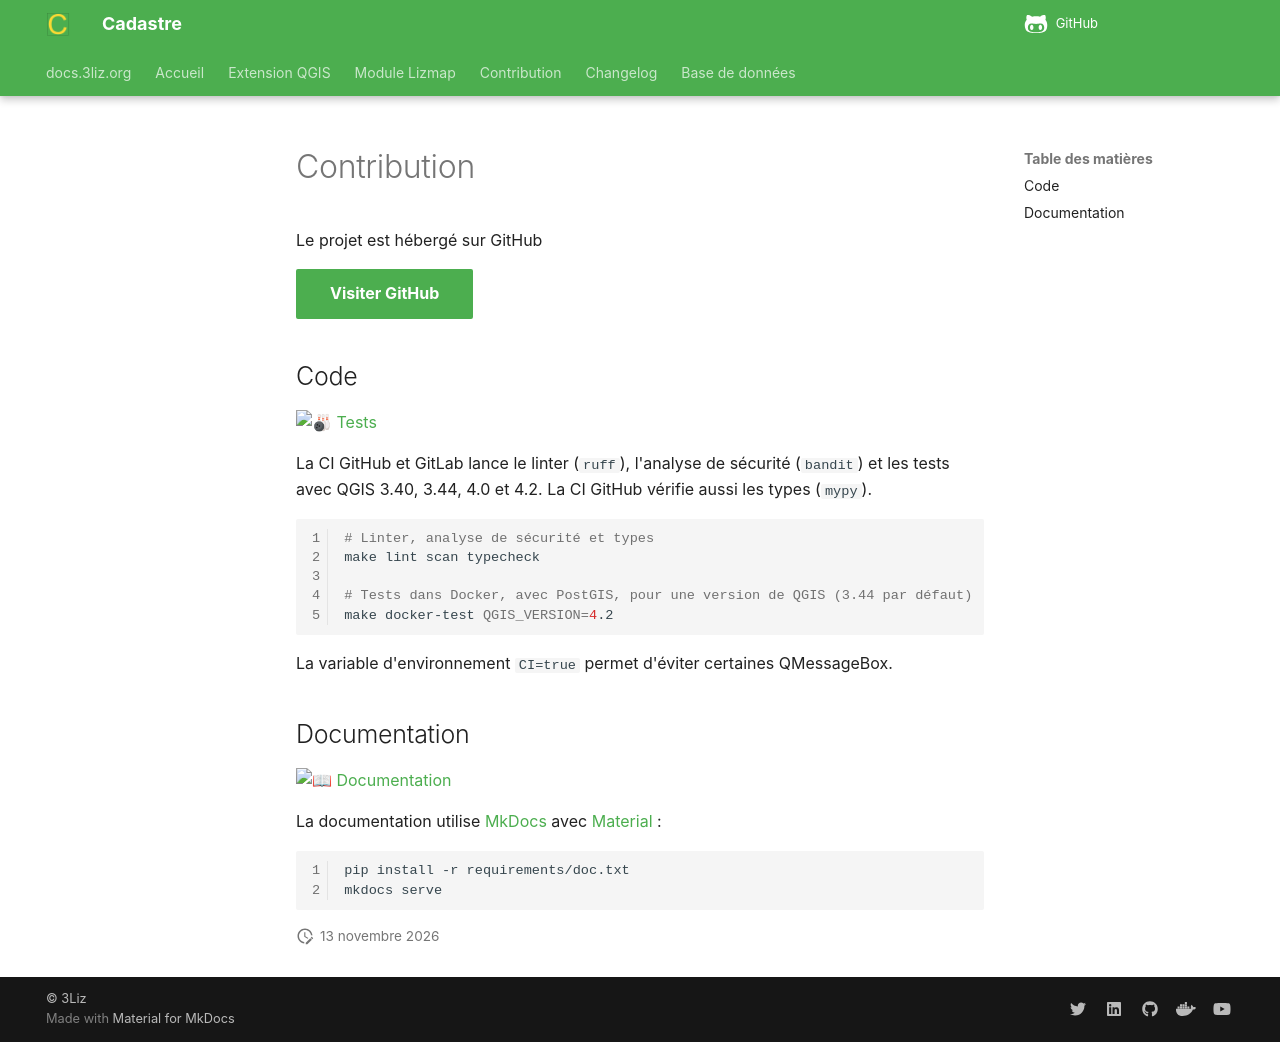

repository: 3liz/QgisCadastrePlugin · page: CONTRIBUTING/index.html · generator: mkdocs

# Contribution

Le projet est hébergé sur GitHub

[Visiter GitHub](https://github.com/3liz/QgisCadastrePlugin){: .md-button .md-button--primary }

## Code

[![🎳 Tests](https://github.com/3liz/QgisCadastrePlugin/actions/workflows/ci.yml/badge.svg)](https://github.com/3liz/QgisCadastrePlugin/actions/workflows/ci.yml)

La CI GitHub et GitLab lance le linter (`ruff`), l'analyse de sécurité (`bandit`) et les tests
avec QGIS 3.40, 3.44, 4.0 et 4.2. La CI GitHub vérifie aussi les types (`mypy`).

```bash
# Linter, analyse de sécurité et types
make lint scan typecheck

# Tests dans Docker, avec PostGIS, pour une version de QGIS (3.44 par défaut)
make docker-test QGIS_VERSION=4.2
```

La variable d'environnement `CI=true` permet d'éviter certaines QMessageBox.


## Documentation

[![📖 Documentation](https://github.com/3liz/QgisCadastrePlugin/actions/workflows/publish-doc.yml/badge.svg)](https://github.com/3liz/QgisCadastrePlugin/actions/workflows/publish-doc.yml)

La documentation utilise [MkDocs](https://www.mkdocs.org/) avec [Material](https://squidfunk.github.io/mkdocs-material/) :

```bash
pip install -r requirements/doc.txt
mkdocs serve
```
